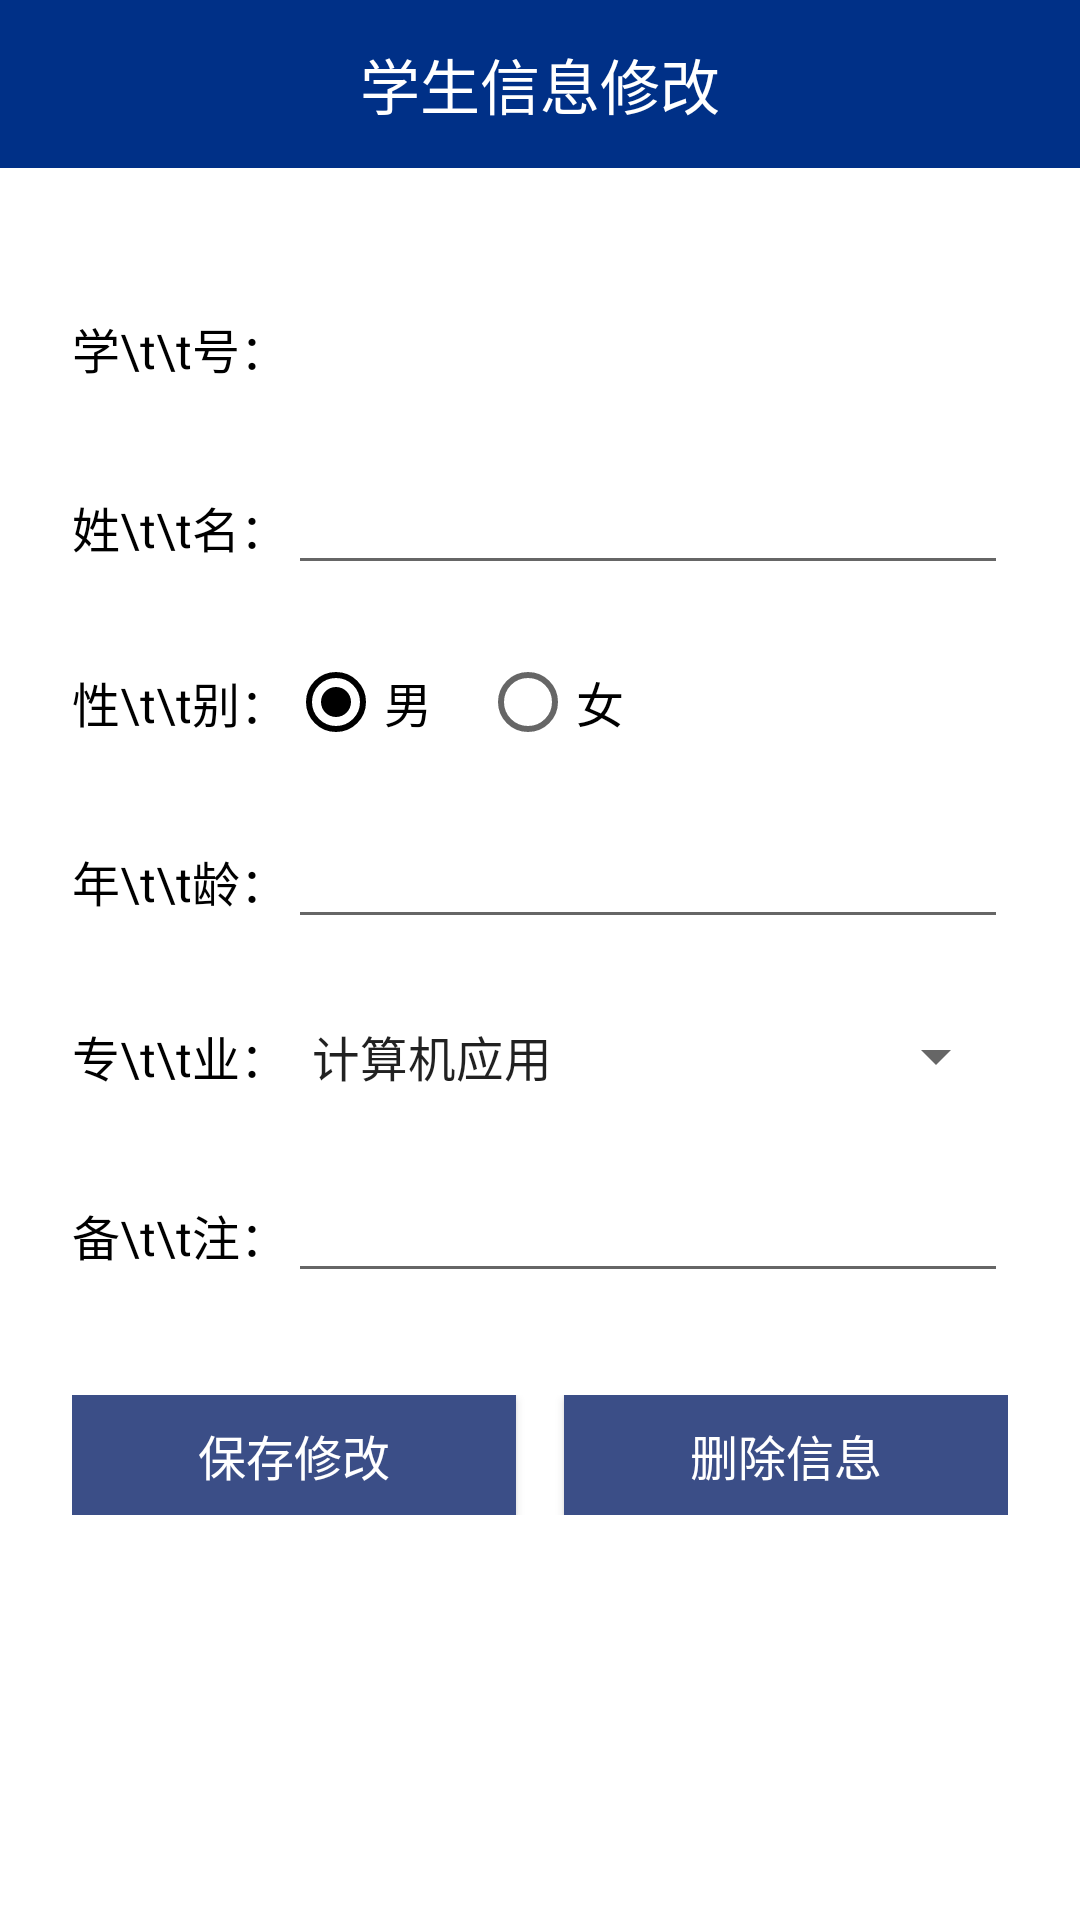

Produce the Android XML layout that renders to this screen, including the resource entries it uses.
<!-- AndroidManifest.xml: application theme AppTheme -->
<!-- res/layout/activity_repair_student_info.xml -->
<?xml version="1.0" encoding="utf-8"?>
<LinearLayout xmlns:android="http://schemas.android.com/apk/res/android"
    xmlns:tools="http://schemas.android.com/tools"
    android:layout_width="match_parent"
    android:layout_height="match_parent"
    android:background="@color/white"
    android:orientation="vertical">

    
    <LinearLayout
        android:layout_width="match_parent"
        android:layout_height="56dp"
        android:background="@color/toolbar_background"
        android:gravity="center_vertical"
        android:orientation="horizontal"
        android:paddingStart="16dp"
        android:paddingEnd="16dp">

        
        <TextView
            android:layout_width="0dp"
            android:layout_height="wrap_content"
            android:layout_weight="1"
            android:gravity="center"
            android:text="学生信息修改"
            android:textColor="@color/white"
            android:textSize="20sp" />

        
        
    </LinearLayout>

    
    <TableLayout
        android:layout_width="match_parent"
        android:layout_height="match_parent"
        android:background="@color/white"
        android:gravity="center_horizontal"
        android:paddingLeft="24dp"
        android:paddingTop="40dp"
        android:paddingRight="24dp"
        android:stretchColumns="1"
        tools:context="com.bysj.yrj.RepairStudentActivity">

        
        <TableRow android:layout_marginTop="0dp">

            <TextView
                android:id="@+id/textView3"
                android:layout_width="wrap_content"
                android:layout_height="40dp"
                android:gravity="center_vertical"
                android:text="学\t\t号："
                android:textColor="@color/black"
                android:textSize="16sp" />

            <TextView
                android:id="@+id/repairnumtext"
                android:layout_width="match_parent"
                android:layout_height="40dp"
                android:gravity="center_vertical"
                android:text=""
                android:textColor="@color/black"
                android:textSize="16sp" />
        </TableRow>

        
        <TableRow android:layout_marginTop="19dp">

            <TextView
                android:id="@+id/TextView01"
                android:layout_width="wrap_content"
                android:layout_height="40dp"
                android:gravity="center_vertical"
                android:text="姓\t\t名："
                android:textColor="@color/black"
                android:textSize="16sp" />

            <EditText
                android:id="@+id/repairnametext"
                android:layout_width="match_parent"
                android:layout_height="40dp"
                android:gravity="center_vertical"
                android:text=""
                android:textColor="@color/black"
                android:textSize="16sp" />
        </TableRow>

        
        <TableRow android:layout_marginTop="19dp">

            <TextView
                android:id="@+id/TextView02"
                android:layout_width="wrap_content"
                android:layout_height="40dp"
                android:gravity="center_vertical"
                android:text="性\t\t别："
                android:textColor="@color/black"
                android:textSize="16sp" />

            <RadioGroup
                android:id="@+id/radioGroup1"
                android:layout_width="match_parent"
                android:layout_height="40dp"
                android:gravity="center_vertical"
                android:orientation="horizontal">

                <RadioButton
                    android:id="@+id/repairradiomen"
                    android:layout_width="wrap_content"
                    android:layout_height="wrap_content"
                    android:checked="true"
                    android:text="男"
                    android:textColor="@color/black"
                    android:textSize="16sp" />

                <RadioButton
                    android:id="@+id/repairradiowoman"
                    android:layout_width="wrap_content"
                    android:layout_height="wrap_content"
                    android:layout_marginStart="16dp"
                    android:text="女"
                    android:textColor="@color/black"
                    android:textSize="16sp" />
            </RadioGroup>
        </TableRow>

        
        <TableRow android:layout_marginTop="19dp">

            <TextView
                android:id="@+id/TextView04"
                android:layout_width="wrap_content"
                android:layout_height="40dp"
                android:gravity="center_vertical"
                android:text="年\t\t龄："
                android:textColor="@color/black"
                android:textSize="16sp" />

            <EditText
                android:id="@+id/repairageedit"
                android:layout_width="match_parent"
                android:layout_height="40dp"
                android:textColor="@color/black"
                android:textSize="16sp" />
        </TableRow>

        
        <TableRow android:layout_marginTop="19dp">

            <TextView
                android:id="@+id/TextView03"
                android:layout_width="wrap_content"
                android:layout_height="40dp"
                android:gravity="center_vertical"
                android:text="专\t\t业："
                android:textColor="@color/black"
                android:textSize="16sp" />

            <Spinner
                android:id="@+id/spinner1"
                android:layout_width="match_parent"
                android:layout_height="40dp"
                android:entries="@array/proname"
                android:spinnerMode="dialog" />
        </TableRow>

        
        <TableRow android:layout_marginTop="19dp">

            <TextView
                android:id="@+id/TextView05"
                android:layout_width="wrap_content"
                android:layout_height="40dp"
                android:gravity="center_vertical"
                android:text="备\t\t注："
                android:textColor="@color/black"
                android:textSize="16sp" />

            <EditText
                android:id="@+id/repairmarkedit"
                android:layout_width="match_parent"
                android:layout_height="40dp"
                android:ems="10"
                android:inputType="textMultiLine"
                android:textColor="@color/black"
                android:textSize="16sp" />
        </TableRow>

        
        <TableRow android:layout_marginTop="34dp">

            <Button
                android:id="@+id/repairsavebutton"
                android:layout_width="0dp"
                android:layout_height="40dp"
                android:layout_marginEnd="8dp"
                android:layout_weight="1"
                android:background="#3B4E87"
                android:padding="4dp"
                android:text="保存修改"
                android:textColor="@color/white"
                android:textSize="16sp" />

            <Button
                android:id="@+id/repairdelbutton"
                android:layout_width="0dp"
                android:layout_height="40dp"
                android:layout_marginStart="8dp"
                android:layout_weight="1"
                android:background="#3B4E87"
                android:padding="4dp"
                android:text="删除信息"
                android:textColor="@color/white"
                android:textSize="16sp" />
        </TableRow>
    </TableLayout>
</LinearLayout>
<!-- resources referenced by this layout -->
<resources>
  <string-array name="proname">
          <item>计算机应用</item>
          <item>Android应用开发</item>
          <item>前端脚本</item>
          <item>JavaWeb开发</item>
      </string-array>
  <color name="black">#FF000000</color>
  <color name="toolbar_background">#003087</color>
  <color name="white">#FFFFFFFF</color>
  <style name="AppTheme" parent="Theme.AppCompat.Light.DarkActionBar">
          
          <item name="colorPrimary">#003087</item>
          <item name="colorPrimaryDark">#003087</item>
          <item name="colorAccent">#000000</item>
          <item name="android:windowNoTitle">true</item>
          <item name="android:windowFullscreen">true</item>
          <item name="android:windowActionBar">false</item>
      </style>
</resources>
